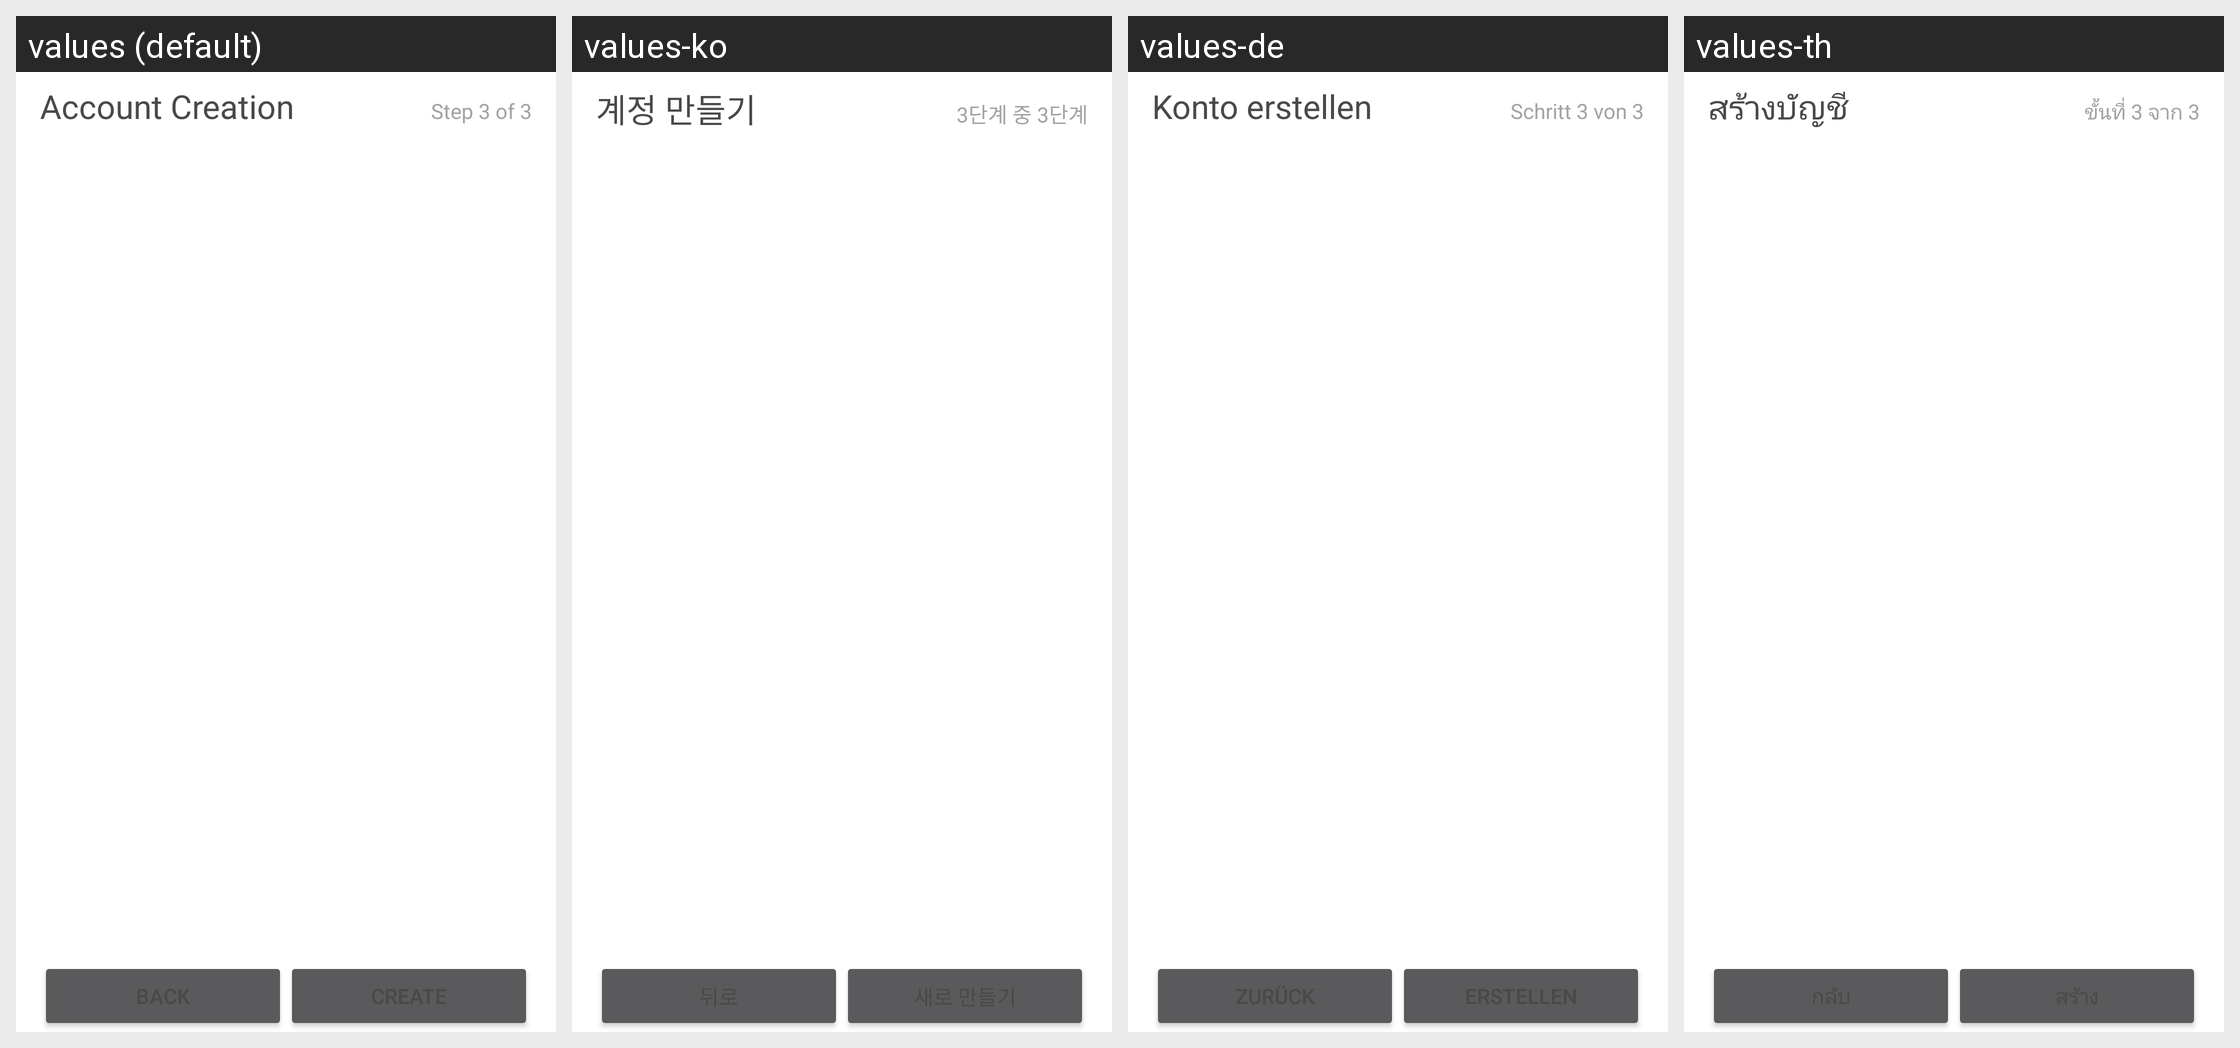

Locale-by-locale string values for the Android screen shown in this grid:
Android screen res/layout/provisioning_vertu_s3.xml rendered under 4 locales, left to right: values (default), values-ko, values-de, values-th. Device: Nexus 5 (rendered at 1080×1920; each locale shown at half size, 540×960, under a caption strip naming it); theme SilentPhoneTheme.
Other locales in the repository, not shown: values-en-rUS, values-es, values-fr, values-ja, values-nl, values-pt, values-ru, values-zh-rCN.
Strings drawn on this screen, with the default value and each locale's value (text and hints the layout hard-codes, and strings that could not be matched under every locale, appear in the picture but are not listed):

provisioning_infoText
  values: Account Creation
  values-ko: 계정 만들기
  values-de: Konto erstellen
  values-th: สร้างบัญชี

provisioning_stepInfo_3
  values: Step 3 of 3
  values-ko: 3단계 중 3단계
  values-de: Schritt 3 von 3
  values-th: ขั้นที่ 3 จาก 3
